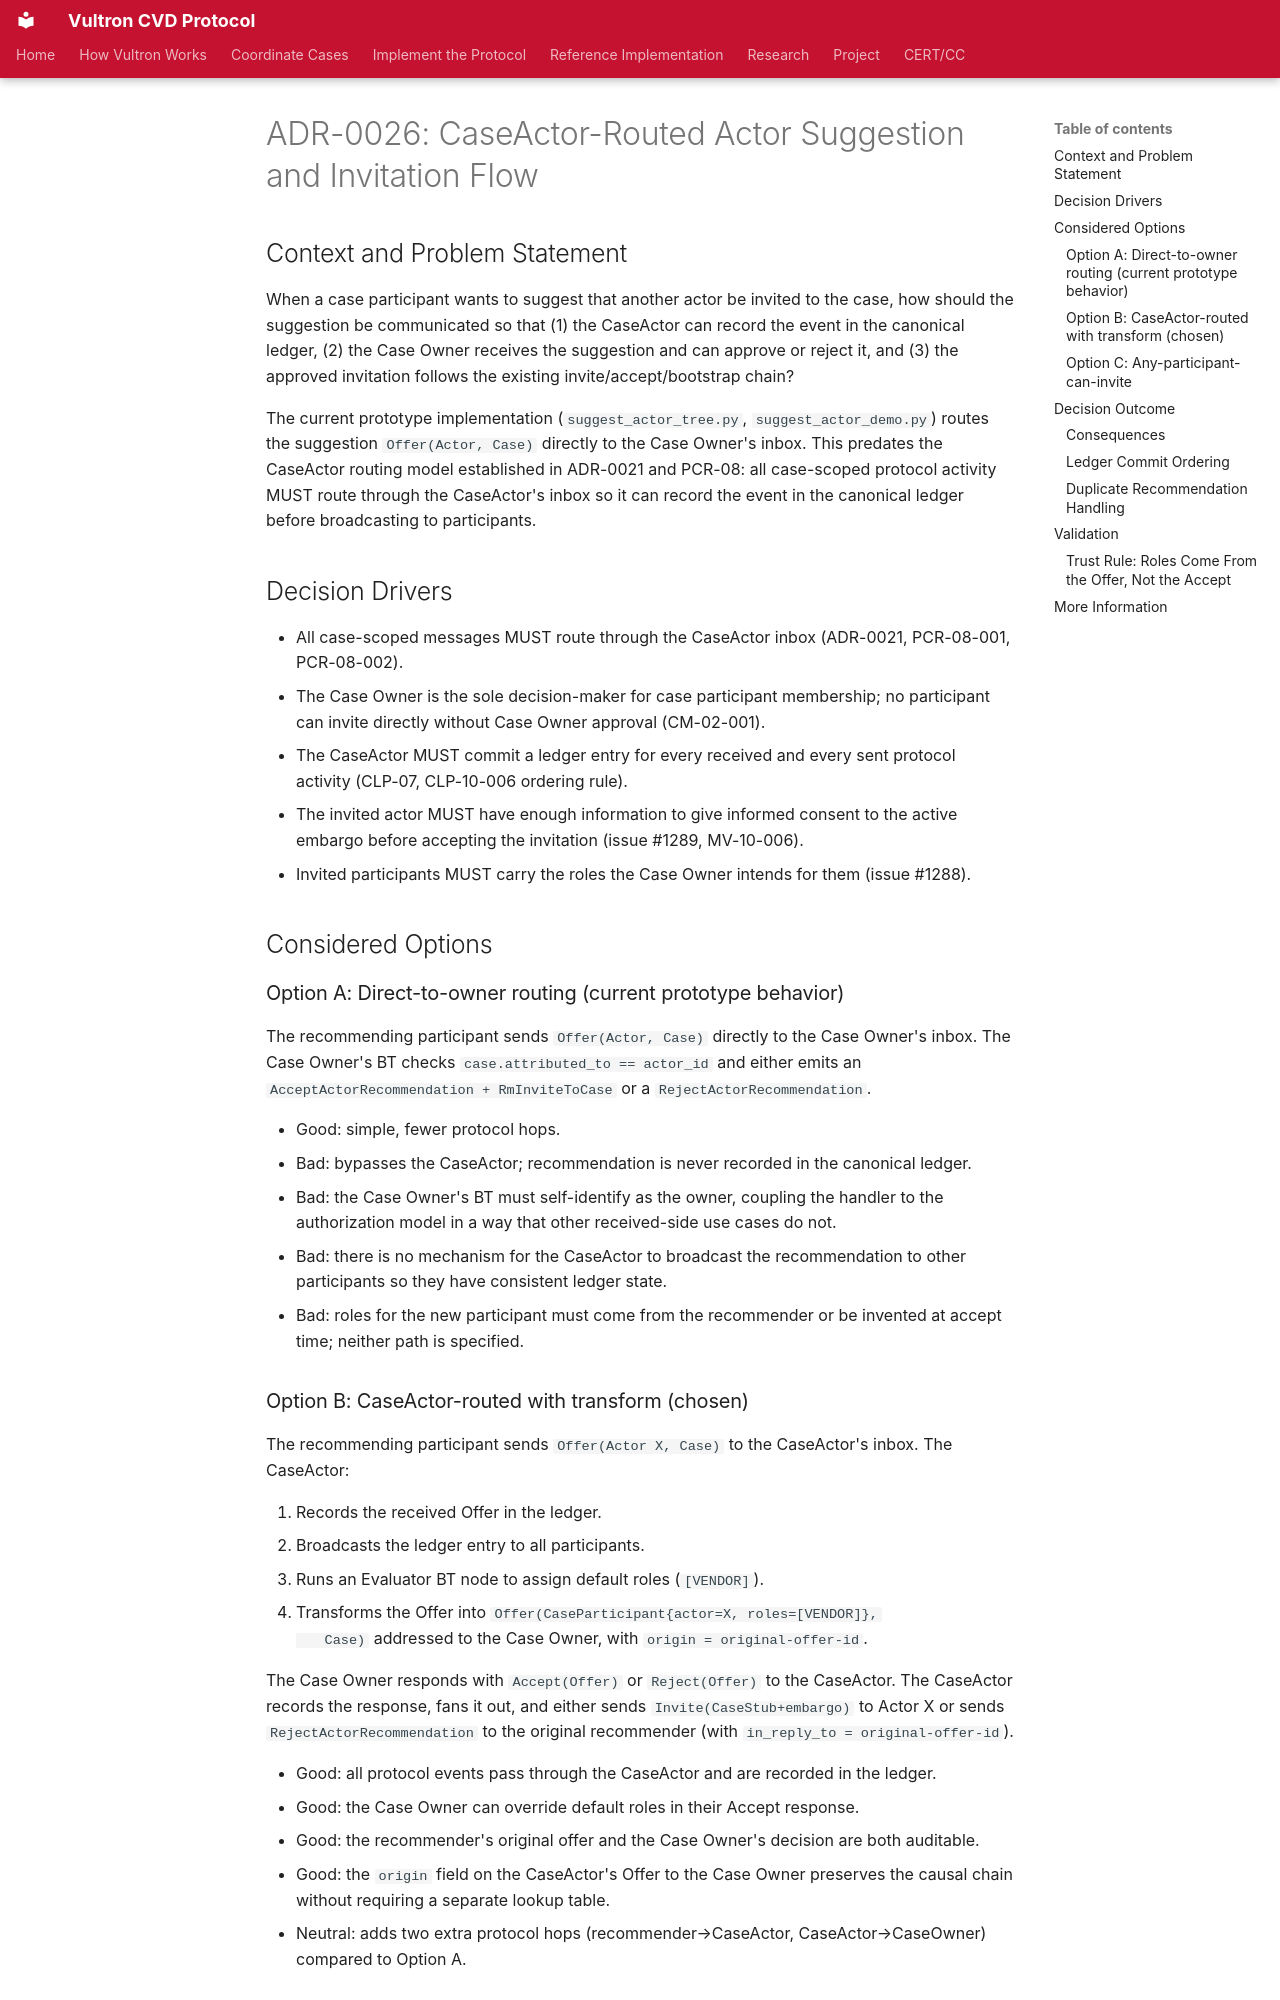

repository: CERTCC/Vultron · page: adr/0026-caseactor-routed-actor-suggestion/index.html · generator: mkdocs

---
status: accepted
date: 2026-07-09
created: 2026-07-09
updated: 2026-07-09
revision: 1
deciders: [adh, Copilot]
stakeholder_type: [project-contributor]
---

# ADR-0026: CaseActor-Routed Actor Suggestion and Invitation Flow

## Context and Problem Statement

When a case participant wants to suggest that another actor be invited to the case,
how should the suggestion be communicated so that (1) the CaseActor can record the event
in the canonical ledger, (2) the Case Owner receives the suggestion and can approve or
reject it, and (3) the approved invitation follows the existing invite/accept/bootstrap
chain?

The current prototype implementation (`suggest_actor_tree.py`,
`suggest_actor_demo.py`) routes the suggestion `Offer(Actor, Case)` directly to the
Case Owner's inbox. This predates the CaseActor routing model established in
ADR-0021 and PCR-08: all case-scoped protocol activity MUST route through the
CaseActor's inbox so it can record the event in the canonical ledger before
broadcasting to participants.

## Decision Drivers

- All case-scoped messages MUST route through the CaseActor inbox (ADR-0021,
  PCR-08-001, PCR-08-002).
- The Case Owner is the sole decision-maker for case participant membership; no
  participant can invite directly without Case Owner approval (CM-02-001).
- The CaseActor MUST commit a ledger entry for every received and every sent
  protocol activity (CLP-07, CLP-10-006 ordering rule).
- The invited actor MUST have enough information to give informed consent to the
  active embargo before accepting the invitation (issue #1289, MV-10-006).
- Invited participants MUST carry the roles the Case Owner intends for them
  (issue #1288).

## Considered Options

### Option A: Direct-to-owner routing (current prototype behavior)

The recommending participant sends `Offer(Actor, Case)` directly to the Case
Owner's inbox. The Case Owner's BT checks `case.attributed_to == actor_id` and
either emits an `AcceptActorRecommendation + RmInviteToCase` or a
`RejectActorRecommendation`.

- Good: simple, fewer protocol hops.
- Bad: bypasses the CaseActor; recommendation is never recorded in the canonical
  ledger.
- Bad: the Case Owner's BT must self-identify as the owner, coupling the handler
  to the authorization model in a way that other received-side use cases do not.
- Bad: there is no mechanism for the CaseActor to broadcast the recommendation
  to other participants so they have consistent ledger state.
- Bad: roles for the new participant must come from the recommender or be invented
  at accept time; neither path is specified.

### Option B: CaseActor-routed with transform (chosen)

The recommending participant sends `Offer(Actor X, Case)` to the CaseActor's
inbox. The CaseActor:

1. Records the received Offer in the ledger.
2. Broadcasts the ledger entry to all participants.
3. Runs an Evaluator BT node to assign default roles (`[VENDOR]`).
4. Transforms the Offer into `Offer(CaseParticipant{actor=X, roles=[VENDOR]},
   Case)` addressed to the Case Owner, with `origin = original-offer-id`.

The Case Owner responds with `Accept(Offer)` or `Reject(Offer)` to the CaseActor.
The CaseActor records the response, fans it out, and either sends
`Invite(CaseStub+embargo)` to Actor X or sends `RejectActorRecommendation` to
the original recommender (with `in_reply_to = original-offer-id`).

- Good: all protocol events pass through the CaseActor and are recorded in the
  ledger.
- Good: the Case Owner can override default roles in their Accept response.
- Good: the recommender's original offer and the Case Owner's decision are both
  auditable.
- Good: the `origin` field on the CaseActor's Offer to the Case Owner preserves
  the causal chain without requiring a separate lookup table.
- Neutral: adds two extra protocol hops (recommender→CaseActor,
  CaseActor→CaseOwner) compared to Option A.
